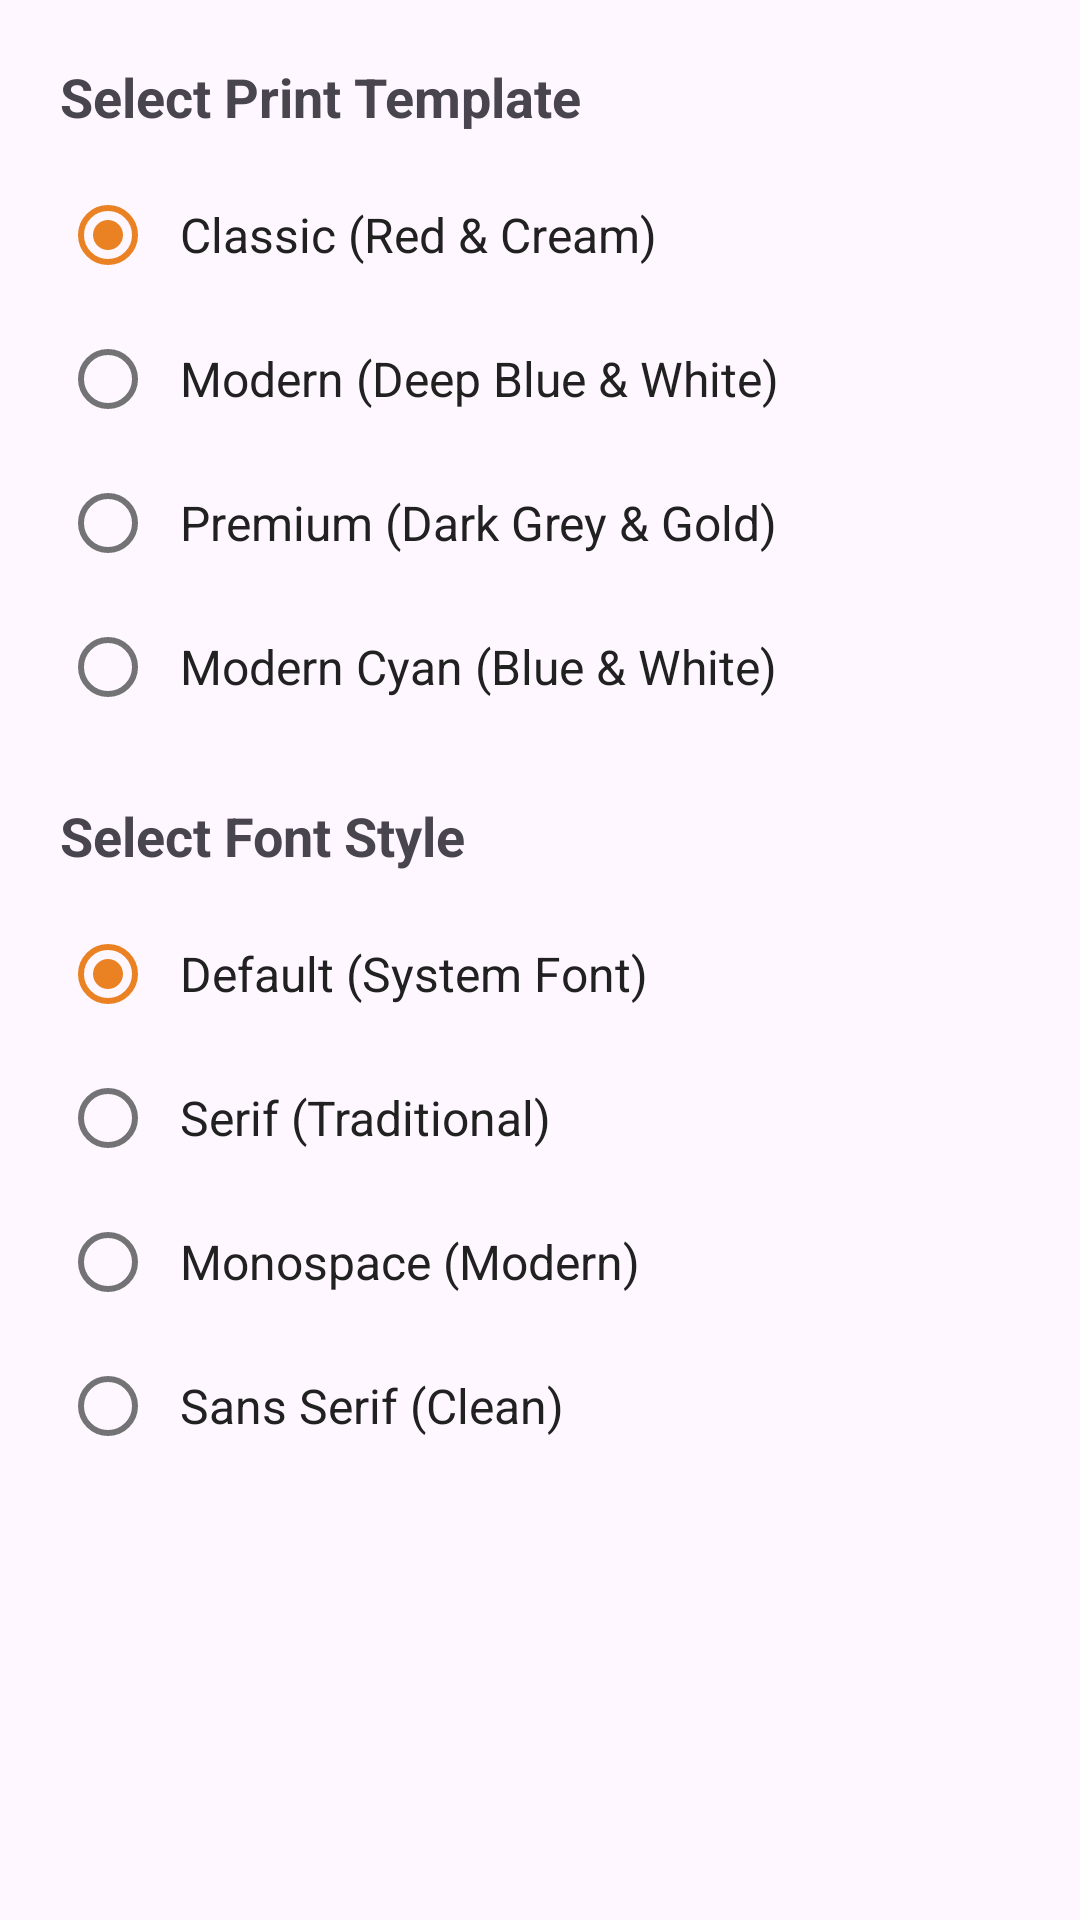

This screen was rendered from an Android layout file. Write that file and the resources it references.
<!-- AndroidManifest.xml: application theme Theme.Gurukul -->
<!-- res/layout/fragment_settings.xml -->
<ScrollView xmlns:android="http://schemas.android.com/apk/res/android"
    android:layout_width="match_parent"
    android:layout_height="match_parent">

    <LinearLayout
        android:layout_width="match_parent"
        android:layout_height="wrap_content"
        android:orientation="vertical"
        android:layout_margin="20dp">

        <TextView
            android:layout_width="wrap_content"
            android:layout_height="wrap_content"
            android:text="Select Print Template"
            android:textSize="18sp"
            android:textStyle="bold"
            android:layout_marginBottom="10dp"/>

        <RadioGroup
            android:id="@+id/templateGroup"
            android:layout_width="match_parent"
            android:layout_height="wrap_content">

            <RadioButton
                android:id="@+id/radioClassic"
                android:layout_width="match_parent"
                style="@style/CustomRadioButton"
                android:layout_height="wrap_content"
                android:text="Classic (Red &amp; Cream)"
                android:checked="true" />

            <RadioButton
                android:id="@+id/radioModern"
                android:layout_width="match_parent"
                style="@style/CustomRadioButton"
                android:layout_height="wrap_content"
                android:text="Modern (Deep Blue &amp; White)" />

            <RadioButton
                android:id="@+id/radioGold"
                style="@style/CustomRadioButton"
                android:layout_width="match_parent"
                android:layout_height="wrap_content"
                android:text="Premium (Dark Grey &amp; Gold)" />

            
            <RadioButton
                android:id="@+id/radioBlue"
                android:layout_width="match_parent"
                style="@style/CustomRadioButton"
                android:layout_height="wrap_content"
                android:text="Modern Cyan (Blue &amp; White)" />

        </RadioGroup>

        <TextView
            android:layout_width="wrap_content"
            android:layout_height="wrap_content"
            android:text="Select Font Style"
            android:textSize="18sp"
            android:textStyle="bold"
            android:layout_marginTop="20dp"
            android:layout_marginBottom="10dp"/>

        <RadioGroup
            android:id="@+id/fontGroup"
            android:layout_width="match_parent"
            android:layout_height="wrap_content">

            <RadioButton
                android:id="@+id/fontDefault"
                android:layout_width="match_parent"
                style="@style/CustomRadioButton"
                android:layout_height="wrap_content"
                android:text="Default (System Font)"
                android:checked="true" />

            <RadioButton
                android:id="@+id/fontSerif"
                android:layout_width="match_parent"
                style="@style/CustomRadioButton"
                android:layout_height="wrap_content"
                android:text="Serif (Traditional)" />

            <RadioButton
                android:id="@+id/fontMonospace"
                android:layout_width="match_parent"
                style="@style/CustomRadioButton"
                android:layout_height="wrap_content"
                android:text="Monospace (Modern)" />

            <RadioButton
                android:id="@+id/fontSansSerif"
                android:layout_width="match_parent"
                style="@style/CustomRadioButton"
                android:layout_height="wrap_content"
                android:text="Sans Serif (Clean)" />

        </RadioGroup>

    </LinearLayout>
</ScrollView>
<!-- resources referenced by this layout -->
<resources>
  <style name="CustomRadioButton" parent="Widget.MaterialComponents.CompoundButton.RadioButton">
          <item name="buttonTint">@color/radio_button_tint</item>
          <item name="android:textColor">#212121</item>
          <item name="android:textSize">16sp</item>
          <item name="android:paddingStart">8dp</item>
      </style>
  <style name="Theme.Gurukul" parent="Base.Theme.Gurukul" />
  <style name="Base.Theme.Gurukul" parent="Theme.Material3.Light.NoActionBar">
  
      </style>
</resources>
